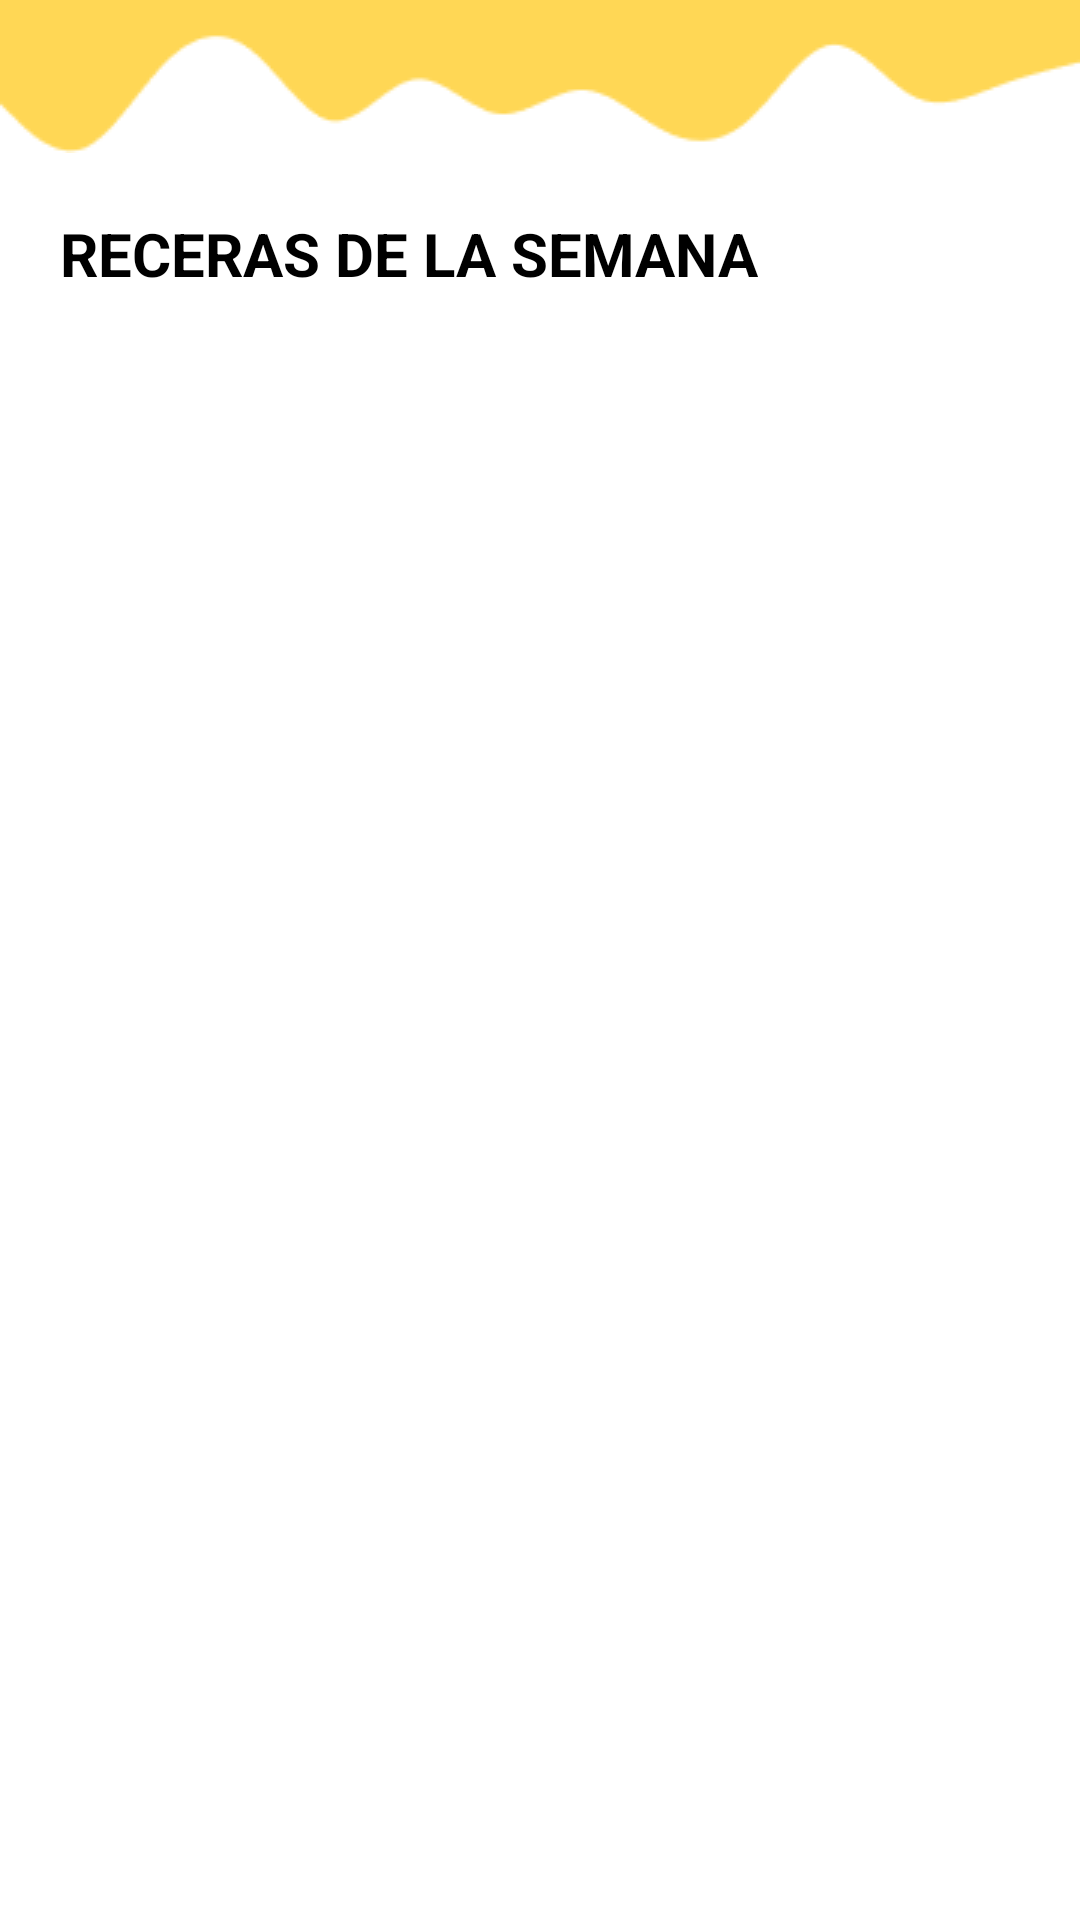

Here is an Android app screen rendered from its layout file. Give the layout XML and the strings, colors and styles it references.
<!-- AndroidManifest.xml: application theme Theme.thinkingFood -->
<!-- res/layout/fragment_home.xml -->
<?xml version="1.0" encoding="utf-8"?>
<androidx.constraintlayout.widget.ConstraintLayout
    xmlns:android="http://schemas.android.com/apk/res/android"
    xmlns:app="http://schemas.android.com/apk/res-auto"
    xmlns:tools="http://schemas.android.com/tools"
    android:layout_width="match_parent"
    android:layout_height="match_parent"
    tools:context=".ui.home.HomeFragment">

    <ImageView
        android:id="@+id/imageView2"
        android:layout_width="match_parent"
        android:layout_height="wrap_content"
        android:scaleType="fitXY"
        android:src="@drawable/yellor_bar"
        app:layout_constraintEnd_toEndOf="parent"
        app:layout_constraintHorizontal_bias="0.0"
        app:layout_constraintStart_toStartOf="parent"
        app:layout_constraintTop_toTopOf="parent" />

    <TextView
        android:id="@+id/textView2"
        android:layout_width="wrap_content"
        android:layout_height="wrap_content"
        android:layout_marginStart="20dp"
        android:layout_marginTop="20dp"
        android:textSize="20dp"
        android:text="receras de la Semana"
        android:textAllCaps="true"
        android:textColor="@color/black"
        android:textStyle="bold"
        app:layout_constraintStart_toStartOf="parent"
        app:layout_constraintTop_toBottomOf="@+id/imageView2" />

    <androidx.constraintlayout.widget.ConstraintLayout
        android:id="@+id/linearLayout2"
        android:layout_width="match_parent"
        android:layout_height="wrap_content"
        android:gravity="center_horizontal"
        android:layout_marginTop="20dp"
        android:paddingBottom="120dp"
        app:layout_constraintStart_toStartOf="parent"
        app:layout_constraintTop_toBottomOf="@+id/textView2">

        <androidx.recyclerview.widget.RecyclerView
            android:id="@+id/recicle_view_recetas"
            android:layout_width="match_parent"
            android:layout_height="match_parent"
            app:layout_constraintBottom_toBottomOf="parent"
            app:layout_constraintStart_toStartOf="parent"
            app:layout_constraintTop_toTopOf="parent" />
    </androidx.constraintlayout.widget.ConstraintLayout>




</androidx.constraintlayout.widget.ConstraintLayout>
<!-- resources referenced by this layout -->
<resources>
  <color name="black">#FF000000</color>
  <!-- drawable yellor_bar: png bitmap (drawable, 1694 bytes) -->
  <style name="Theme.thinkingFood" parent="Theme.MaterialComponents.Light.DarkActionBar">
          
          <item name="colorPrimary">@color/white</item>
          <item name="colorPrimaryVariant">@color/black</item>
          <item name="colorOnPrimary">@color/white</item>
          
          <item name="colorSecondary">@color/teal_200</item>
          <item name="colorSecondaryVariant">@color/teal_700</item>
          <item name="colorOnSecondary">@color/black</item>
          
          <item name="android:statusBarColor">?attr/colorPrimary</item>
          
      </style>
  <color name="white">#FFFFFFFF</color>
  <color name="teal_200">#FF03DAC5</color>
  <color name="teal_700">#FF018786</color>
</resources>
